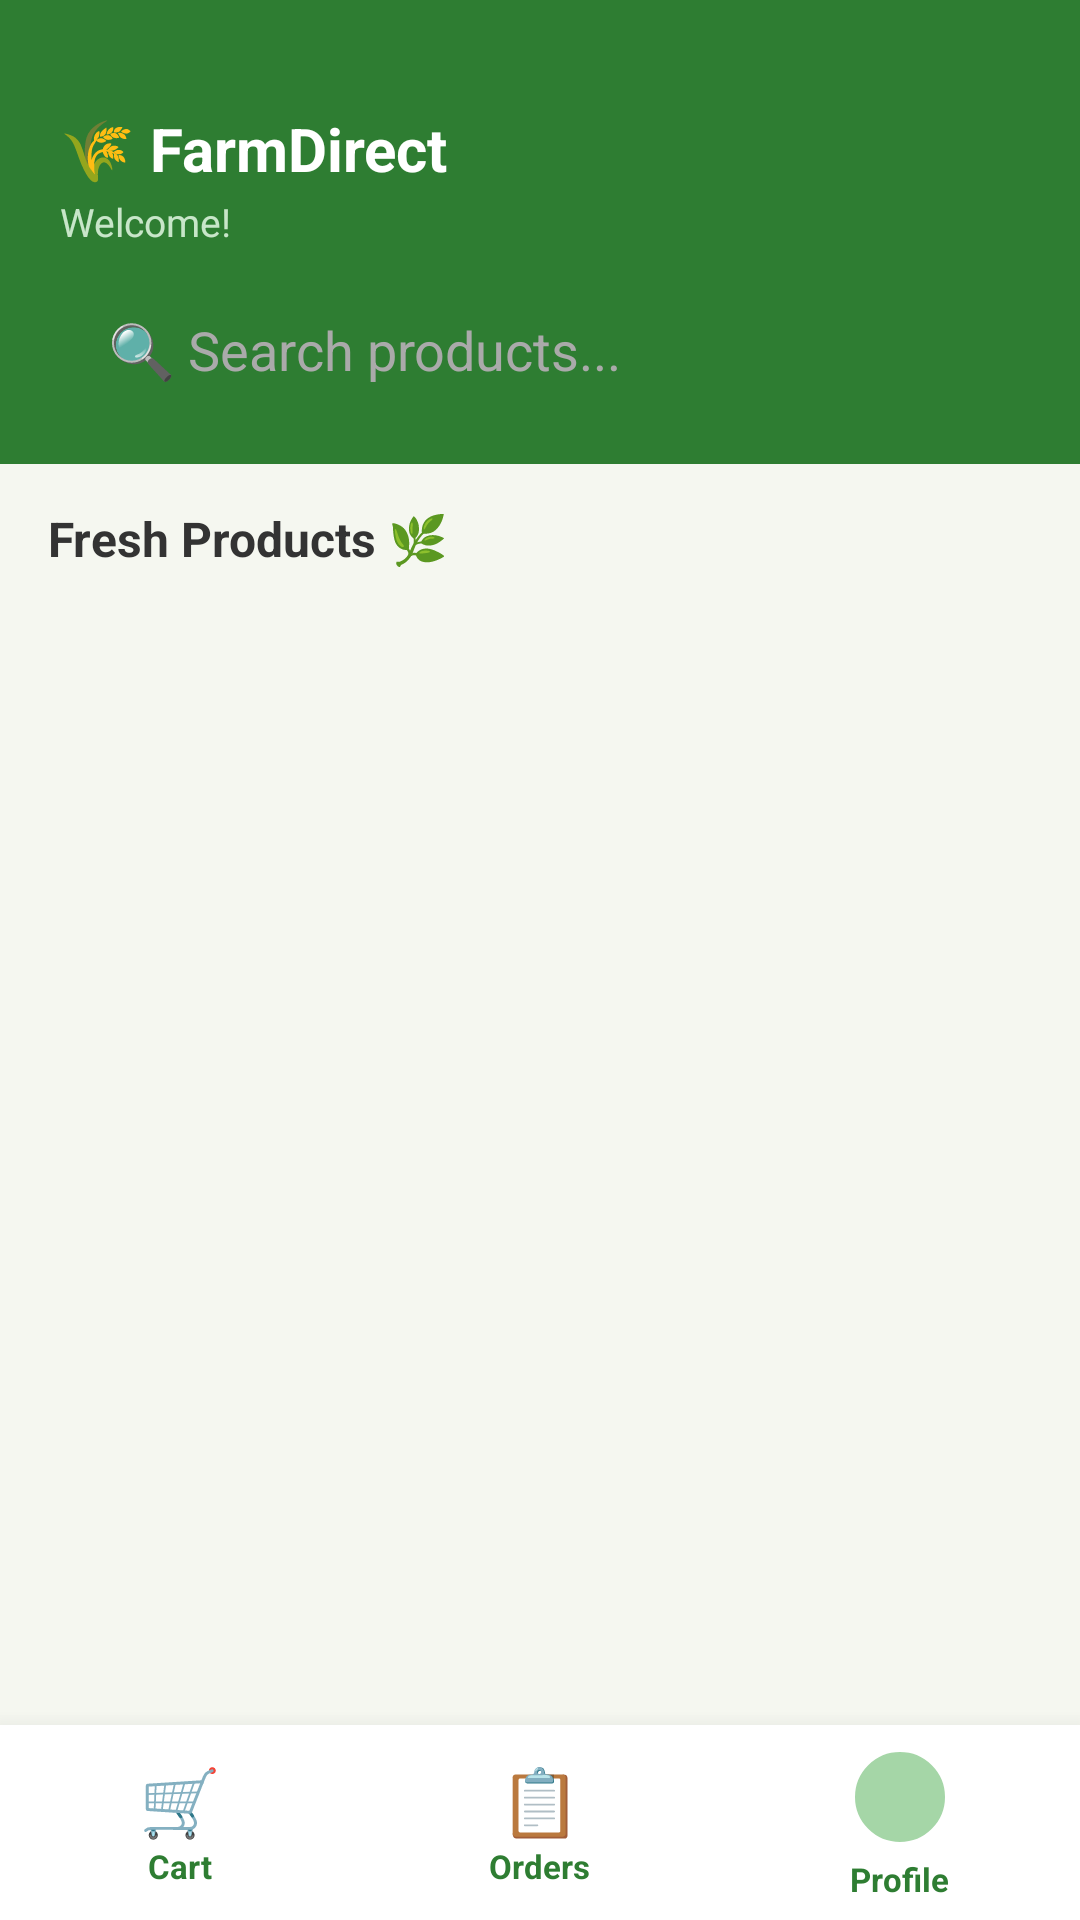

Android layout source for this screen:
<!-- AndroidManifest.xml: application theme Theme.FarmerMarketApp -->
<!-- res/layout/activity_home.xml -->
<?xml version="1.0" encoding="utf-8"?>
<LinearLayout
    xmlns:android="http://schemas.android.com/apk/res/android"
    android:layout_width="match_parent"
    android:layout_height="match_parent"
    android:orientation="vertical"
    android:background="#F5F7F0">

    
    <LinearLayout
        android:layout_width="match_parent"
        android:layout_height="wrap_content"
        android:background="#2E7D32"
        android:orientation="vertical"
        android:paddingStart="20dp"
        android:paddingEnd="20dp"
        android:paddingTop="36dp"
        android:paddingBottom="16dp">

        <TextView
            android:layout_width="wrap_content"
            android:layout_height="wrap_content"
            android:text="🌾 FarmDirect"
            android:textSize="20sp"
            android:textStyle="bold"
            android:textColor="#FFFFFF"/>

        <TextView
            android:id="@+id/tvCustomerName"
            android:layout_width="wrap_content"
            android:layout_height="wrap_content"
            android:text="Welcome!"
            android:textSize="13sp"
            android:textColor="#C8E6C9"
            android:layout_marginTop="2dp"
            android:layout_marginBottom="12dp"/>

        <EditText
            android:id="@+id/etSearch"
            android:layout_width="match_parent"
            android:layout_height="44dp"
            android:hint="🔍 Search products..."
            android:textColorHint="#AAAAAA"
            android:textColor="#333333"
            android:background="@drawable/search_bg"
            android:paddingStart="16dp"
            android:paddingEnd="16dp"
            android:singleLine="true"/>

    </LinearLayout>

    
    <TextView
        android:layout_width="wrap_content"
        android:layout_height="wrap_content"
        android:text="Fresh Products 🌿"
        android:textSize="16sp"
        android:textStyle="bold"
        android:textColor="#333333"
        android:paddingStart="16dp"
        android:paddingTop="14dp"
        android:paddingBottom="8dp"/>

    
    <ProgressBar
        android:id="@+id/progressBar"
        android:layout_width="wrap_content"
        android:layout_height="wrap_content"
        android:layout_gravity="center"
        android:indeterminateTint="#2E7D32"
        android:layout_marginTop="40dp"
        android:visibility="gone"/>

    
    <TextView
        android:id="@+id/tvEmpty"
        android:layout_width="match_parent"
        android:layout_height="wrap_content"
        android:text="No products available yet."
        android:textSize="15sp"
        android:textColor="#888888"
        android:gravity="center"
        android:padding="40dp"
        android:visibility="gone"/>

    
    <androidx.recyclerview.widget.RecyclerView
        android:id="@+id/productRecyclerView"
        android:layout_width="match_parent"
        android:layout_height="0dp"
        android:layout_weight="1"
        android:clipToPadding="false"
        android:paddingBottom="70dp"/>

    
    <LinearLayout
        android:layout_width="match_parent"
        android:layout_height="65dp"
        android:background="#FFFFFF"
        android:orientation="horizontal"
        android:weightSum="3"
        android:elevation="12dp">

        
        <FrameLayout
            android:layout_width="0dp"
            android:layout_height="match_parent"
            android:layout_weight="1">

            <LinearLayout
                android:id="@+id/btnCart"
                android:layout_width="match_parent"
                android:layout_height="match_parent"
                android:orientation="vertical"
                android:gravity="center">

                <TextView
                    android:layout_width="wrap_content"
                    android:layout_height="wrap_content"
                    android:text="🛒"
                    android:textSize="22sp"/>

                <TextView
                    android:layout_width="wrap_content"
                    android:layout_height="wrap_content"
                    android:text="Cart"
                    android:textSize="11sp"
                    android:textColor="#2E7D32"
                    android:textStyle="bold"/>

            </LinearLayout>

            <TextView
                android:id="@+id/tvCartBadge"
                android:layout_width="18dp"
                android:layout_height="18dp"
                android:gravity="center"
                android:textSize="10sp"
                android:textStyle="bold"
                android:textColor="#FFFFFF"
                android:background="@drawable/badge_bg"
                android:layout_gravity="top|center_horizontal"
                android:layout_marginStart="20dp"
                android:visibility="gone"/>

        </FrameLayout>

        
        <LinearLayout
            android:id="@+id/btnMyOrders"
            android:layout_width="0dp"
            android:layout_height="match_parent"
            android:layout_weight="1"
            android:orientation="vertical"
            android:gravity="center">

            <TextView
                android:layout_width="wrap_content"
                android:layout_height="wrap_content"
                android:text="📋"
                android:textSize="22sp"/>

            <TextView
                android:layout_width="wrap_content"
                android:layout_height="wrap_content"
                android:text="Orders"
                android:textSize="11sp"
                android:textColor="#2E7D32"
                android:textStyle="bold"/>

        </LinearLayout>

        
        <LinearLayout
            android:id="@+id/btnProfile"
            android:layout_width="0dp"
            android:layout_height="match_parent"
            android:layout_weight="1"
            android:orientation="vertical"
            android:gravity="center">

            <TextView
                android:id="@+id/tvNavInitial"
                android:layout_width="36dp"
                android:layout_height="36dp"
                android:gravity="center"
                android:textSize="15sp"
                android:textStyle="bold"
                android:textColor="#2E7D32"
                android:background="@drawable/circle_photo_bg"/>

            <TextView
                android:layout_width="wrap_content"
                android:layout_height="wrap_content"
                android:text="Profile"
                android:textSize="11sp"
                android:textColor="#2E7D32"
                android:textStyle="bold"
                android:layout_marginTop="2dp"/>

        </LinearLayout>

    </LinearLayout>

</LinearLayout>
<!-- resources referenced by this layout -->
<resources>
  <!-- drawable circle_photo_bg (drawable) -->
  <?xml version="1.0" encoding="utf-8"?>
  <shape xmlns:android="http://schemas.android.com/apk/res/android"
      android:shape="oval">
      <solid android:color="#A5D6A7"/>
      <stroke
          android:width="3dp"
          android:color="#FFFFFF"/>
  </shape>
  <style name="Theme.FarmerMarketApp" parent="Base.Theme.FarmerMarketApp" />
  <style name="Base.Theme.FarmerMarketApp" parent="Theme.Material3.DayNight.NoActionBar">
          
          
      </style>
</resources>
